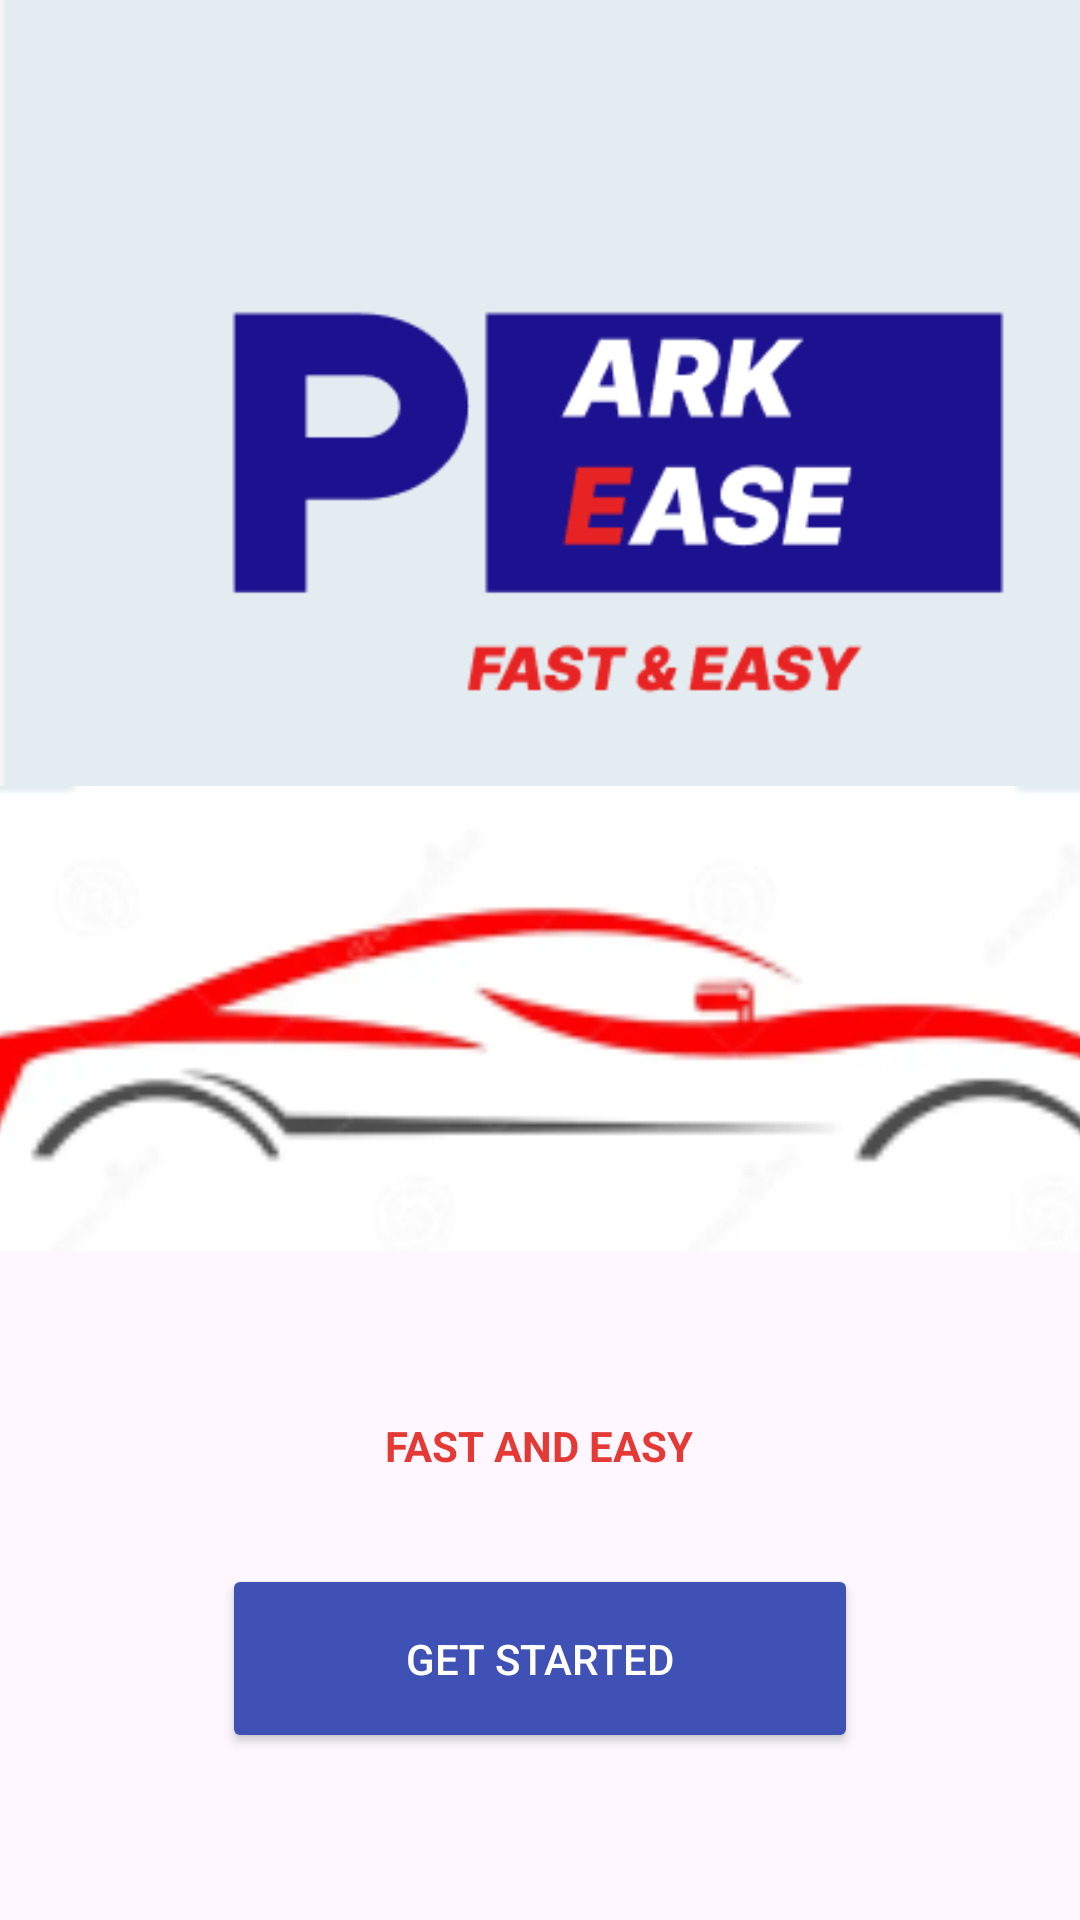

Android layout source for this screen:
<!-- AndroidManifest.xml: application theme Theme.MyParkEase2 -->
<!-- res/layout/activity_gstarted.xml -->
<LinearLayout
    xmlns:android="http://schemas.android.com/apk/res/android"
    android:layout_width="match_parent"
    android:layout_height="match_parent"
    android:orientation="vertical"
    android:weightSum="2">

    

    

    

    <ImageView
        android:layout_width="422dp"
        android:layout_height="89dp"
        android:layout_weight="1"
        android:scaleType="centerCrop"
        android:src="@drawable/frj" />

    <ImageView
        android:layout_width="426dp"
        android:layout_height="155dp"
        android:layout_gravity="center"
        android:layout_marginTop="-50dp"
        android:src="@drawable/b" />

    <LinearLayout
        android:layout_width="match_parent"
        android:layout_height="0dp"
        android:layout_weight="1"
        android:gravity="center"
        android:orientation="vertical">

        <TextView
            android:layout_width="wrap_content"
            android:layout_height="wrap_content"
            android:layout_marginBottom="20dp"
            android:text="FAST AND EASY"
            android:textColor="#E53935"
            android:textStyle="bold" />

        <Button
            android:id="@+id/btnGetStarted"
            android:layout_width="212dp"
            android:layout_height="63dp"
            android:layout_marginTop="10dp"
            android:backgroundTint="#3F51B5"
            android:text="Get Started"
            android:textColor="#FFFFFF" />
    </LinearLayout>
</LinearLayout>
<!-- resources referenced by this layout -->
<resources>
  <!-- drawable b: png bitmap (drawable, 12390 bytes) -->
  <!-- drawable frj: png bitmap (drawable, 10951 bytes) -->
  <style name="Theme.MyParkEase2" parent="Base.Theme.MyParkEase2" />
  <style name="Base.Theme.MyParkEase2" parent="Theme.Material3.DayNight.NoActionBar">
          
          
      </style>
</resources>
